Dataset: data (GitHub, wds-dxh/ai-for-desk-lamp). Classes: down, phone, right.

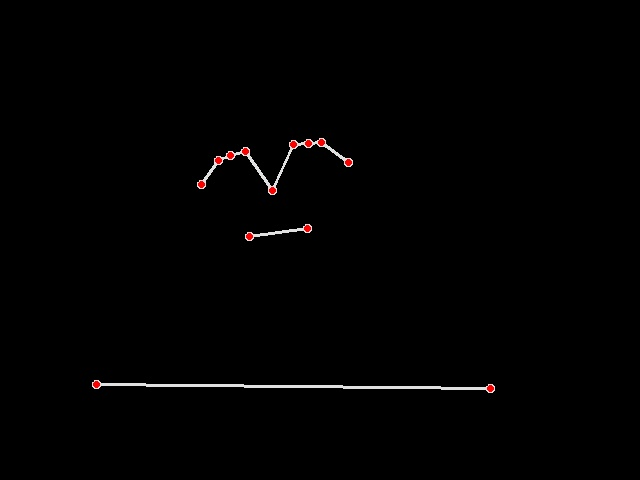
Label: right

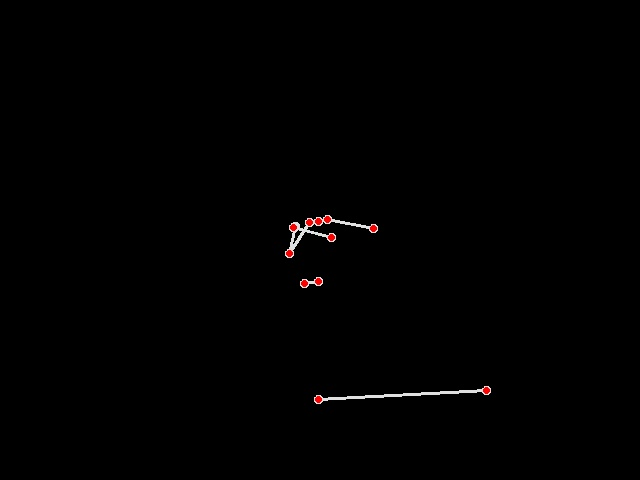
Label: phone

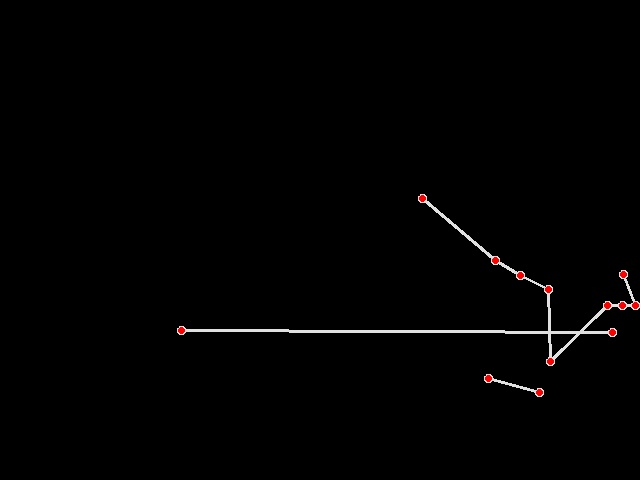
Label: down

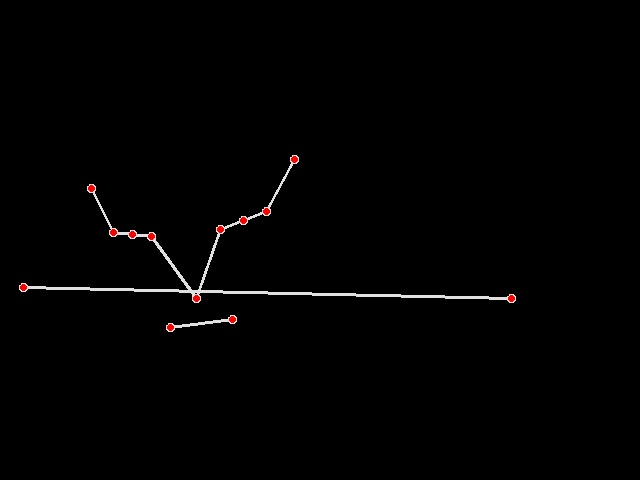
Label: down

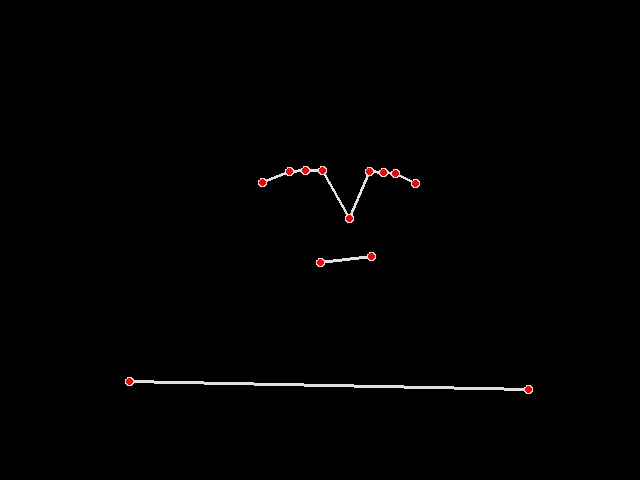
Label: right

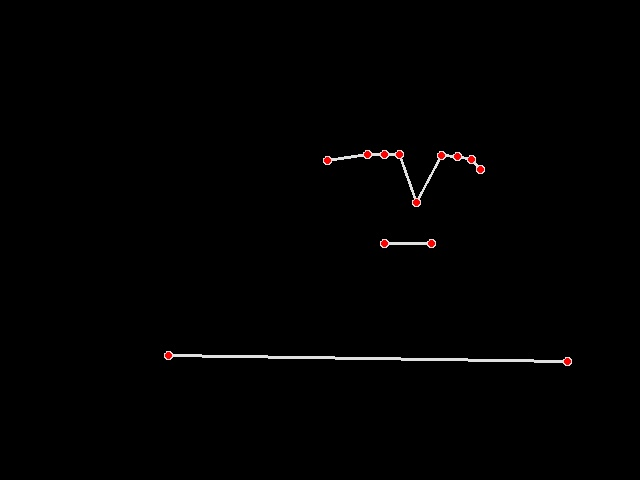
Label: right
